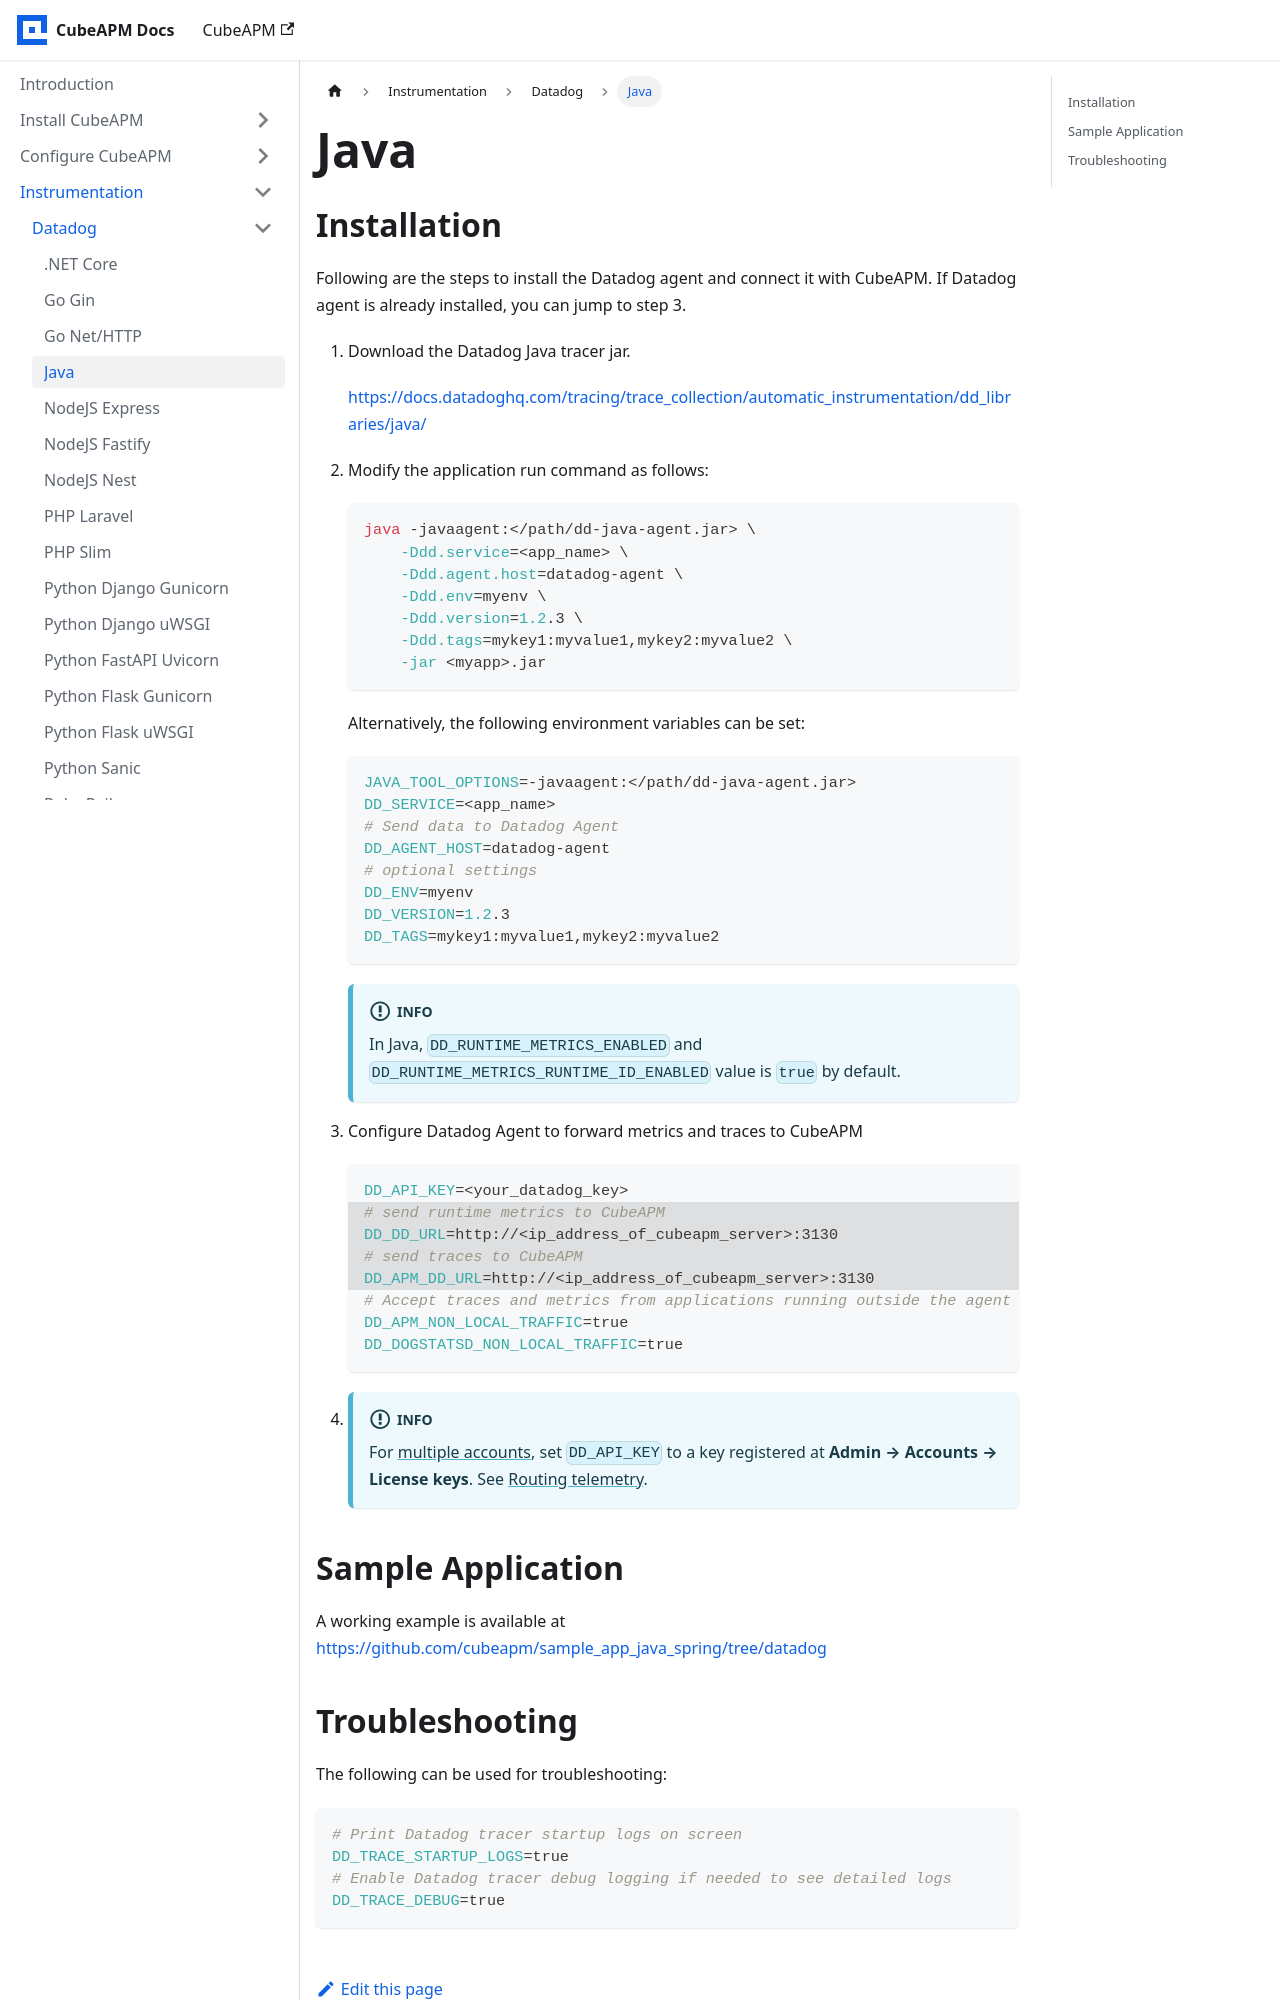

repository: cubeapm/docs · page: instrumentation/datadog/java.html · generator: docusaurus

---
id: java
title: "Java"
slug: /instrumentation/datadog/java
---

import Tabs from '@theme/Tabs';
import TabItem from '@theme/TabItem';
import AccountRouting from './\_account_routing.mdx';

## Installation

Following are the steps to install the Datadog agent and connect it with CubeAPM. If Datadog agent is already installed, you can jump to step 3.

1.  Download the Datadog Java tracer jar.

    https://docs.datadoghq.com/tracing/trace_collection/automatic_instrumentation/dd_libraries/java/

1.  Modify the application run command as follows:

    ```shell
    java -javaagent:</path/dd-java-agent.jar> \
        -Ddd.service=<app_name> \
        -Ddd.agent.host=datadog-agent \
        -Ddd.env=myenv \
        -Ddd.version=1.2.3 \
        -Ddd.tags=mykey1:myvalue1,mykey2:myvalue2 \
        -jar <myapp>.jar
    ```

    Alternatively, the following environment variables can be set:

    ```shell
    JAVA_TOOL_OPTIONS=-javaagent:</path/dd-java-agent.jar>
    DD_SERVICE=<app_name>
    # Send data to Datadog Agent
    DD_AGENT_HOST=datadog-agent
    # optional settings
    DD_ENV=myenv
    DD_VERSION=1.2.3
    DD_TAGS=mykey1:myvalue1,mykey2:myvalue2
    ```

    :::info
    In Java, `DD_RUNTIME_METRICS_ENABLED` and `DD_RUNTIME_METRICS_RUNTIME_ID_ENABLED` value is `true` by default.
    :::

1.  Configure Datadog Agent to forward metrics and traces to CubeAPM

    ```shell
    DD_API_KEY=<your_datadog_key>
    # highlight-start
    # send runtime metrics to CubeAPM
    DD_DD_URL=http://<ip_address_of_cubeapm_server>:3130
    # send traces to CubeAPM
    DD_APM_DD_URL=http://<ip_address_of_cubeapm_server>:3130
    # highlight-end
    # Accept traces and metrics from applications running outside the agent host
    DD_APM_NON_LOCAL_TRAFFIC=true
    DD_DOGSTATSD_NON_LOCAL_TRAFFIC=true
    ```

1.  <AccountRouting />
